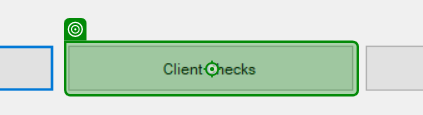
Workflow: Client Details

Step 1 [try]: click on 'button2' (acme-system3.exe)

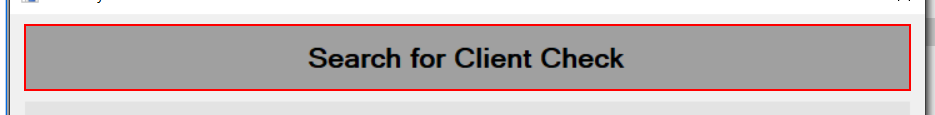
Step 2 [try]: find 'label5' (acme-system3.exe)
